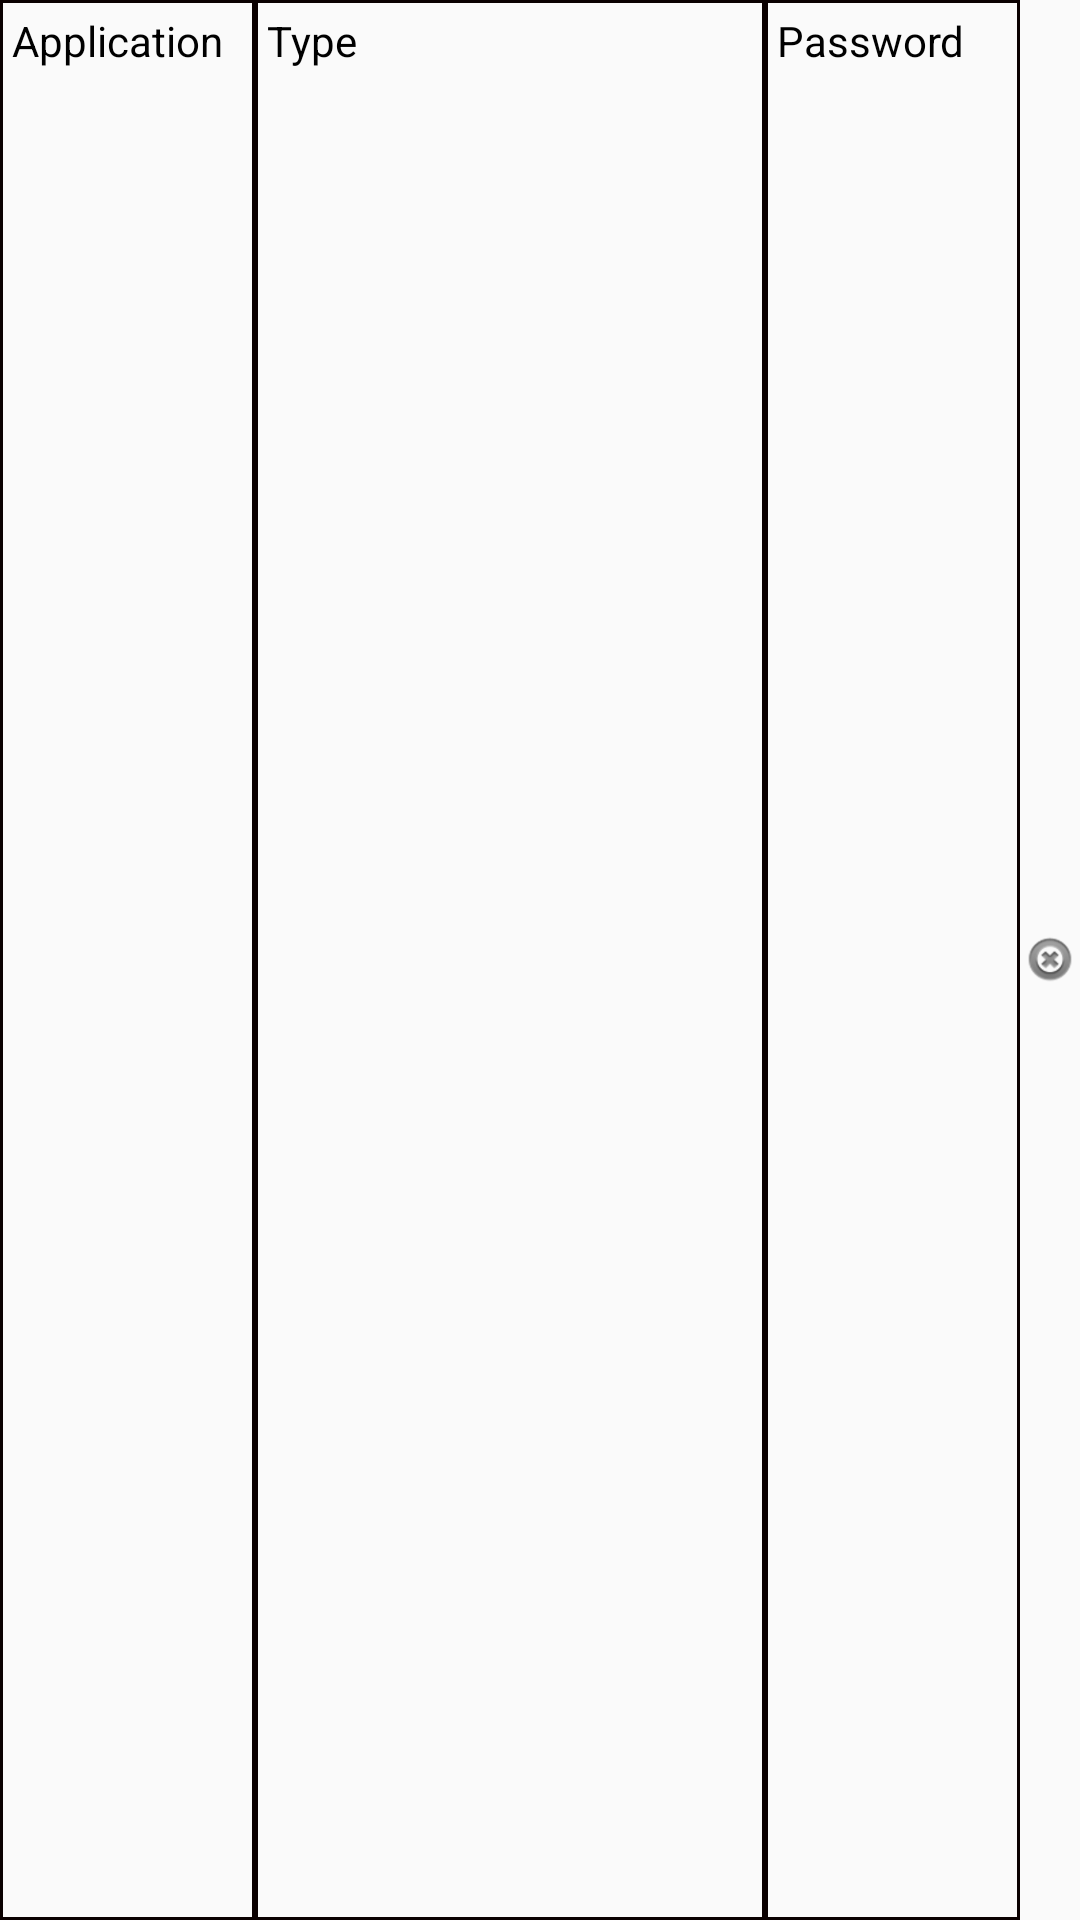

Write the Android layout XML for this screen, with the resource values it uses.
<!-- AndroidManifest.xml: application theme AppTheme -->
<!-- res/layout/each_password_record.xml -->
<?xml version="1.0" encoding="utf-8"?>
<LinearLayout xmlns:android="http://schemas.android.com/apk/res/android"
    android:layout_width="match_parent"
    android:layout_height="wrap_content"
    android:orientation="horizontal">

    <LinearLayout
        android:id="@+id/each_password_record_body"
        android:layout_width="match_parent"
        android:layout_height="match_parent"
        android:layout_weight="1"
        android:weightSum="4">

        <TextView
            android:id="@+id/password_record_application"
            style="@style/cellItem"
            android:layout_weight="1"
            android:text="Application" />

        <TextView
            android:id="@+id/password_record_type"
            style="@style/cellItem"
            android:layout_weight="2"
            android:text="Type" />

        <TextView
            android:id="@+id/password_record_password"
            style="@style/cellItem"
            android:layout_weight="1"
            android:text="Password" />
    </LinearLayout>

    <ImageView
        android:id="@+id/delete_password_record"
        android:layout_width="20dp"
        android:layout_height="match_parent"
        android:src="@android:drawable/ic_notification_clear_all" />

</LinearLayout>
<!-- resources referenced by this layout -->
<resources>
  <style name="cellItem" parent="Widget.AppCompat.TextView">
          <item name="android:layout_width">0dp</item>
          <item name="android:layout_height">match_parent</item>
  
          <item name="android:background">@drawable/empty_rectangle</item>
          <item name="android:padding">4dp</item>
          <item name="android:textColor">@color/black</item>
      </style>
  <style name="AppTheme" parent="Theme.AppCompat.Light.DarkActionBar">
          
          <item name="colorPrimary">@color/colorPrimary</item>
          <item name="colorPrimaryDark">@color/colorPrimaryDark</item>
          <item name="colorAccent">@color/colorAccent</item>
      </style>
  <!-- drawable empty_rectangle (drawable) -->
  <shape xmlns:android="http://schemas.android.com/apk/res/android"
      android:shape="rectangle" >
      <solid android:color="#00000000" />
      <stroke android:color="#0A0000" android:width="1dp" />
  </shape>
  <color name="black">#000</color>
  <color name="colorPrimary">#008577</color>
  <color name="colorPrimaryDark">#00574B</color>
  <color name="colorAccent">#FF9B00</color>
</resources>
